Run: headless pygame with SDL's dummy video driver; simulated clock (each Clock.tick advances the game by its frame time, no real sleeping); random seed 0; keys injected as events and as key.get_pressed() state; no mouse input.
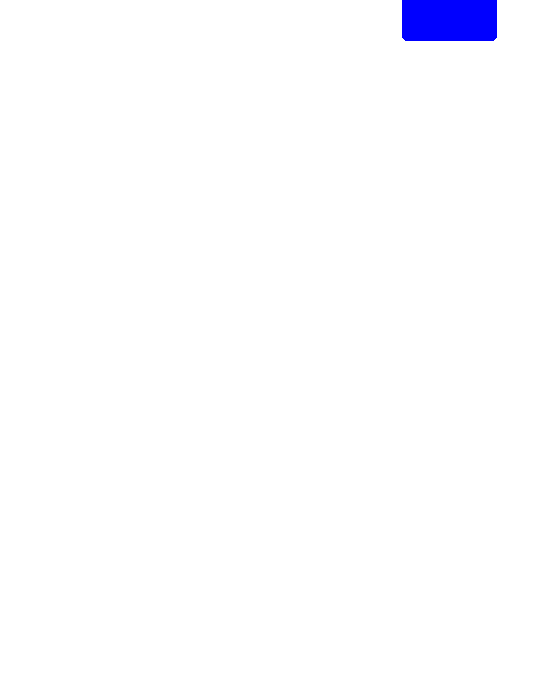
Frame 1 of 4 · flips 1–60 · no input
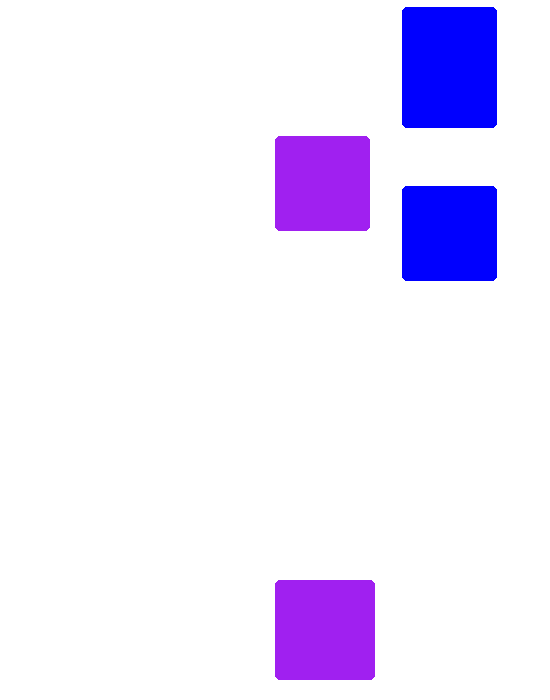
Frame 2 of 4 · flips 61–180 · tapped SPACE, RETURN · held RIGHT (→), D
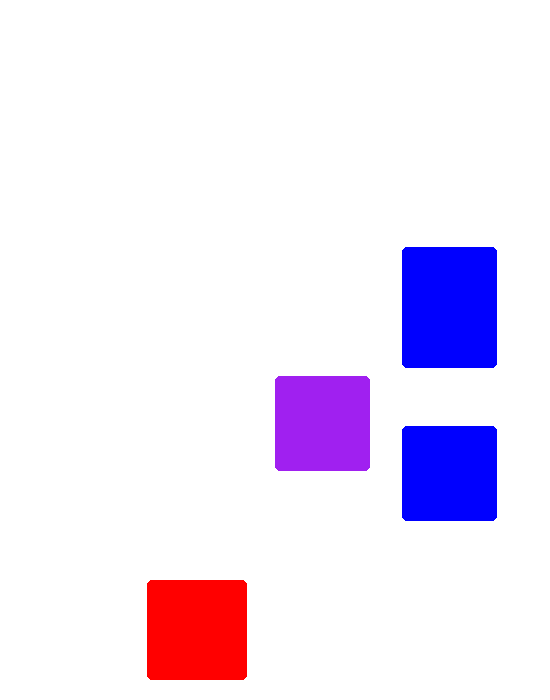
Frame 3 of 4 · flips 181–300 · held DOWN (↓), S
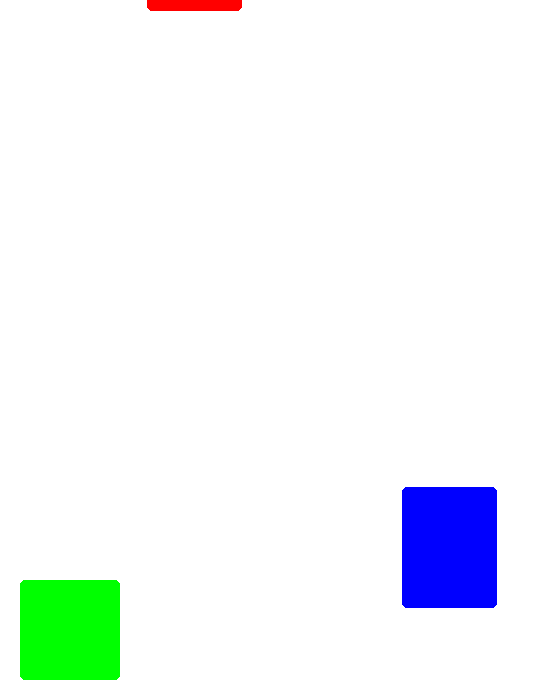
Frame 4 of 4 · flips 301–420 · held LEFT (←), A, UP (↑), W

The pygame program that drew these frames:

from random import uniform,randint
from pygame.draw import rect
import pygame
from pygame.locals import *
pos=[]
for colocar in range(4):
    a=-1*round(uniform(95,400),1)
    while len(pos)>1 and abs(pos[-1]-a)<10:a=-1*round(uniform(95,400),1)
    pos.append(a)
aleatorio=[randint(0,3) for x in range(4)]
pressionando=False
pontos=num=0
descer=[0 for x in range(4)]
pygame.init()
tela=pygame.display.set_mode((550,700))
pygame.display.set_caption('setinhas')
blocos=[rect(tela,('green','red','purple','blue')[aleatorio[vez]],((20,147.5,275,402.5)[aleatorio[vez]],pos[vez],95,95),0,5) for vez in range(4)]
while True:
    pygame.time.Clock().tick(200)
    tela.fill('white')
    pressionando=True if pygame.key.get_pressed()[K_a] or pygame.key.get_pressed()[K_s] or pygame.key.get_pressed()[K_d] or pygame.key.get_pressed()[K_f] else False
    for evento in pygame.event.get():
        if evento.type==QUIT:exit()
        elif evento.type==KEYDOWN:
            if evento.key==K_a:num=0
            elif evento.key==K_s:num=1
            elif evento.key==K_d:num=2
            elif evento.key==K_f:num=3
    if pressionando:selecionado=rect(tela, ('green', 'red', 'purple', 'blue')[num], ((20, 580, 100, 100), (147.5, 580, 100, 100), (275, 580, 100, 100), (402.5, 580, 100, 100))[num], 0, 5)
    for bloco in range(len(blocos)):
        descer[bloco]+=2
        blocos[bloco]=rect(tela,('green','red','purple','blue')[aleatorio[bloco]],((20,147.5,275,402.5)[aleatorio[bloco]],pos[bloco]+descer[bloco],95,95),0,5)
        try:
            if blocos[bloco].colliderect(selecionado) or blocos[bloco].collidepoint((20,147.5,275,402.5)[aleatorio[bloco]],640):
                pos[bloco]=-1*round(uniform(95,400),1)
                descer[bloco]=0
                aleatorio[bloco]=randint(0,3)
                pontos+=100
        except NameError:
            if blocos[bloco].collidepoint((20,147.5,275,402.5)[aleatorio[bloco]],640):
                pos[bloco]=-1*round(uniform(95,400),1)
                descer[bloco]=0
                aleatorio[bloco]=randint(0,3)
                pontos+=100
    pygame.display.flip()
    tela.blit(pygame.font.SysFont('arial',20).render(f'Pontos:{pontos}', 1, 'black'),(350,60))
